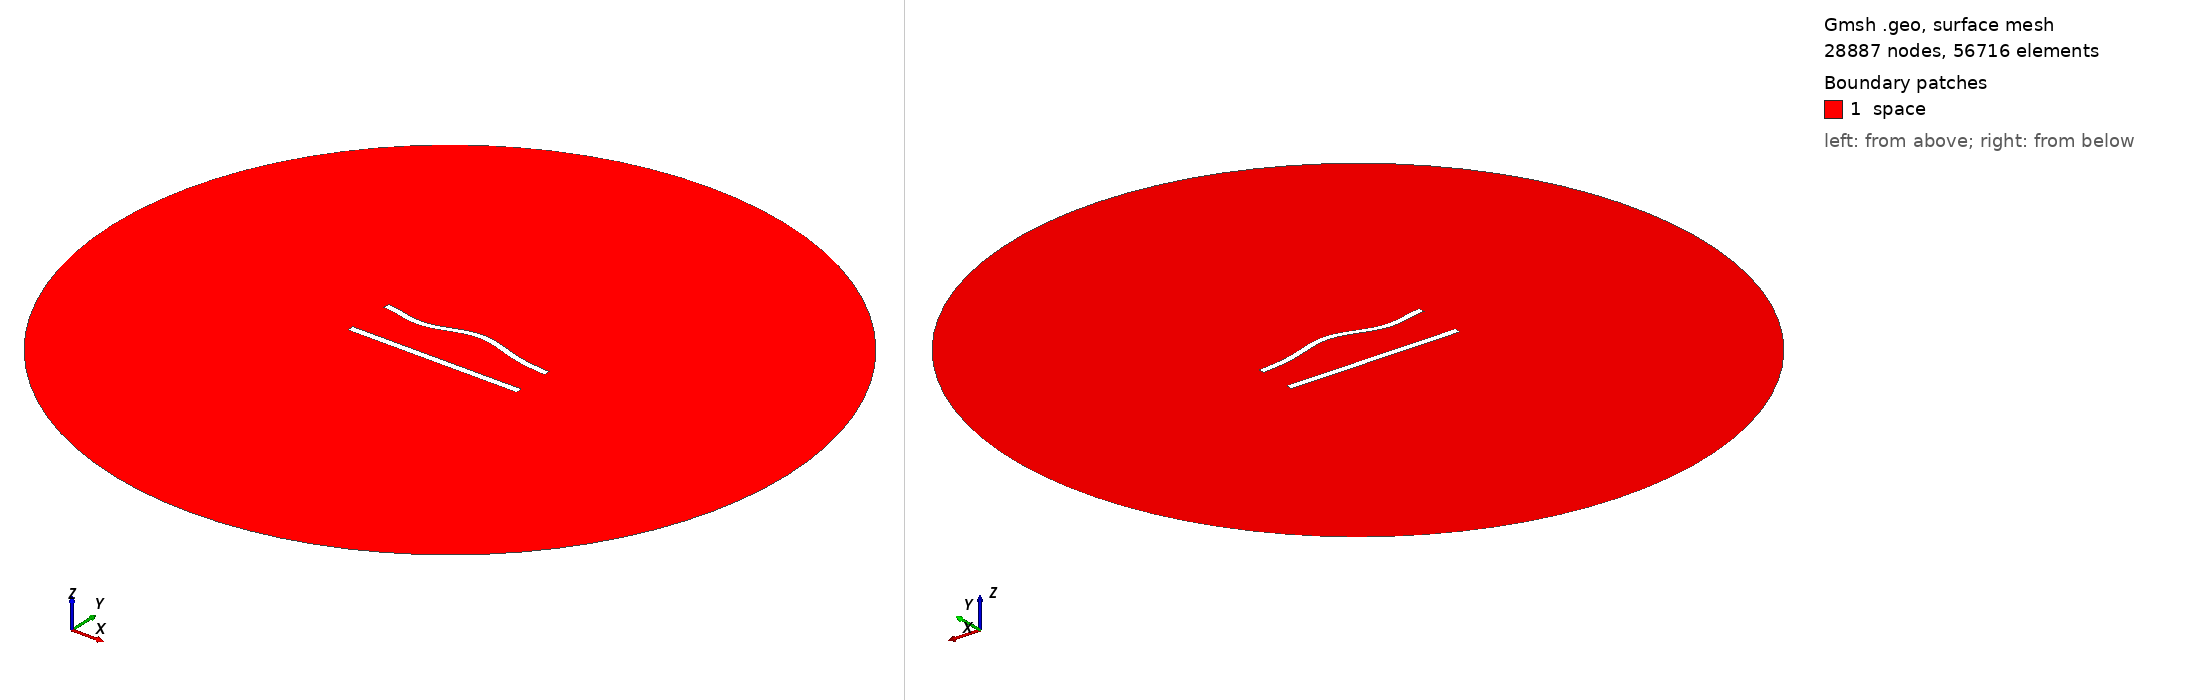

Gmsh geometry script, surface-meshed: 28887 nodes, 56716 surface elements. Boundary patches (legend numbers): 1 space. Left view from above one corner, right view from below the opposite corner. Legend entries are the model's physical surfaces. The drawing asked Gmsh for element sizes between 1% and 20% of the model's largest extent; the script's own settings can give other sizes.

=== 667.geo (drawn) ===
//---------------------------------------
// Geometry kernel
//---------------------------------------

SetFactory("OpenCASCADE");



//---------------------------------------
// Parameters of the geometry
//---------------------------------------

// Overetch of the upper plate
overetch = 0.125;

// Distance between the plates
distance = 27.5;

// Discretization over the x axis (for the deformation)
nx = 50; 

// Length of the plate
L = 100 - overetch; 

// Number of modes
n = 4; 

// 1st mode coefficient
coeff(1) = -1.5;
beta(1) = 0.596864 * 3.1415926535 / L;

// 2nd mode coefficient
coeff(2) = 1.5;
beta(2) = 1.49418 * 3.1415926535 / L;

// 3rd mode coefficient
coeff(3) = -1.5;
beta(3) = 2.50025 * 3.1415926535 / L;

// 4th mode coefficient
coeff(4) = -1.5;
beta(4) = 3.49999 * 3.1415926535 / L;



//---------------------------------------
// Upper plate (deformed rectangle)
//---------------------------------------

// Coordiantes of the upper plate
xmin = -50;
xmax = 50 - overetch;

// Height of the upper plate
yheight = 4 - 2 * overetch;

// Indexes of the points
UpperID[] = {};
LowerID[] = {};
LeftID[] = {};
RightID[] = {};

// Point index
p = 1;

// Horizontal edges
For i In {1:nx}
    x = xmin + (i-1)*(xmax - xmin)/(nx-1);

    y_bottom = distance / 2 + overetch;
    For j In {1:n}
        C = (Cosh(beta(j)*L) + Cos(beta(j)*L)) / (Sinh(beta(j)*L) + Sin(beta(j)*L));
        y_bottom  = y_bottom + coeff(j) * (Cosh(beta(j)*(x+50)) - Cos(beta(j)*(x+50)) - C * (Sinh(beta(j)*(x+50)) - Sin(beta(j)*(x+50))));
    EndFor

    y_top = y_bottom + yheight;

    Point(p) = {x, y_top, 0, 1.0};
    UpperID[i] = p;
    p = p + 1;

    Point(p) = {x, y_bottom, 0, 1.0};
    LowerID[i] = p;
    p = p + 1;
EndFor

// Create point lists
UpperPts[] = {}; LowerPts[] = {};
For i In {1:nx}
  UpperPts[] += {UpperID[i]};
  LowerPts[] += {LowerID[i]};
EndFor

// Build splines
Spline(1) = {UpperPts[]};
Spline(2) = {LowerPts[]};
Line(3) = {LowerPts[nx-1], UpperPts[nx-1]};
Line(4) = {LowerPts[0], UpperPts[0]};

// Build the plane surface
Curve Loop(1) = {2, 3, -1, -4};
Plane Surface(1) = {1};



//---------------------------------------
// Lower plate (rectangle)
//---------------------------------------

// Vertices
Point(1001) = {-50, -distance/2, 0, 1.0};
Point(1002) = { 50, -distance/2, 0, 1.0};
Point(1003) = { 50,  -distance/2 + 4, 0, 1.0};
Point(1004) = {-50,  -distance/2 + 4, 0, 1.0};

// Edges
Line(5) = {1001, 1002};
Line(6) = {1002, 1003};
Line(7) = {1003, 1004};
Line(8) = {1004, 1001};

// Plane surface
Line Loop(2) = {5, 6, 7, 8};
Plane Surface(2) = {2}; 



//---------------------------------------
// Outer (fictious) boundary
//---------------------------------------

// Points
Point(1005) = {0, 0, 0};       // Center
Point(1006) = {200, 0, 0};     // Start point
Point(1007) = {0, 200, 0};     // 90 degrees
Point(1008) = {-200, 0, 0};    // 180 degrees
Point(1009) = {0, -200, 0};    // 270 degrees

// Circle arcs (each needs start, center, end)
Circle(9) = {1006, 1005, 1007};
Circle(10) = {1007, 1005, 1008};
Circle(11) = {1008, 1005, 1009};
Circle(12) = {1009, 1005, 1006};

// Plane surface for the entire domain
Curve Loop(3) = {9, 10, 11, 12};
Surface(3) = {3};

// Subtract the plates from the whole domain to obtain the actual domain where we want to solve the equations
BooleanDifference{ Surface{3}; Delete; }{ Surface{1}; Surface{2}; Delete; }




//---------------------------------------
// Transfinite Lines/Curves
//---------------------------------------

// Set the number of points on the boundaries
r = 6;
d = 0.15;

// Plates
Transfinite Curve {1} = 50*r/4 Using Progression 1;
Transfinite Line {2} = 50*r Using Progression 1;
Transfinite Curve {3, 4} = 2*r Using Progression 1+d;
Transfinite Line {5} = 50*r/4 Using Progression 1;
Transfinite Line {7} = 50*r Using Progression 1;
Transfinite Line {6} = 2*r Using Progression 1-d;
Transfinite Line {8} = 2*r Using Progression 1+d;

// Outer boundary
Transfinite Line {9, 10, 11, 12} = 20 Using Progression 1;



//---------------------------------------
// Physical groups
//---------------------------------------                

// Physical curves (boundaries)
Physical Line("force_segment", 10) = {2};
Physical Line("upper_plate", 11) = {1, 3, 4};
Physical Line("lower_plate", 12) = {5, 6, 7, 8};
Physical Line("boundary", 20) = {9, 10, 11, 12};

// Physical Surfaces
Physical Surface("space", 30) = {3};



//---------------------------------------
// 6. Generate the Mesh
//---------------------------------------

// 2D mesh generation
Mesh 2;
